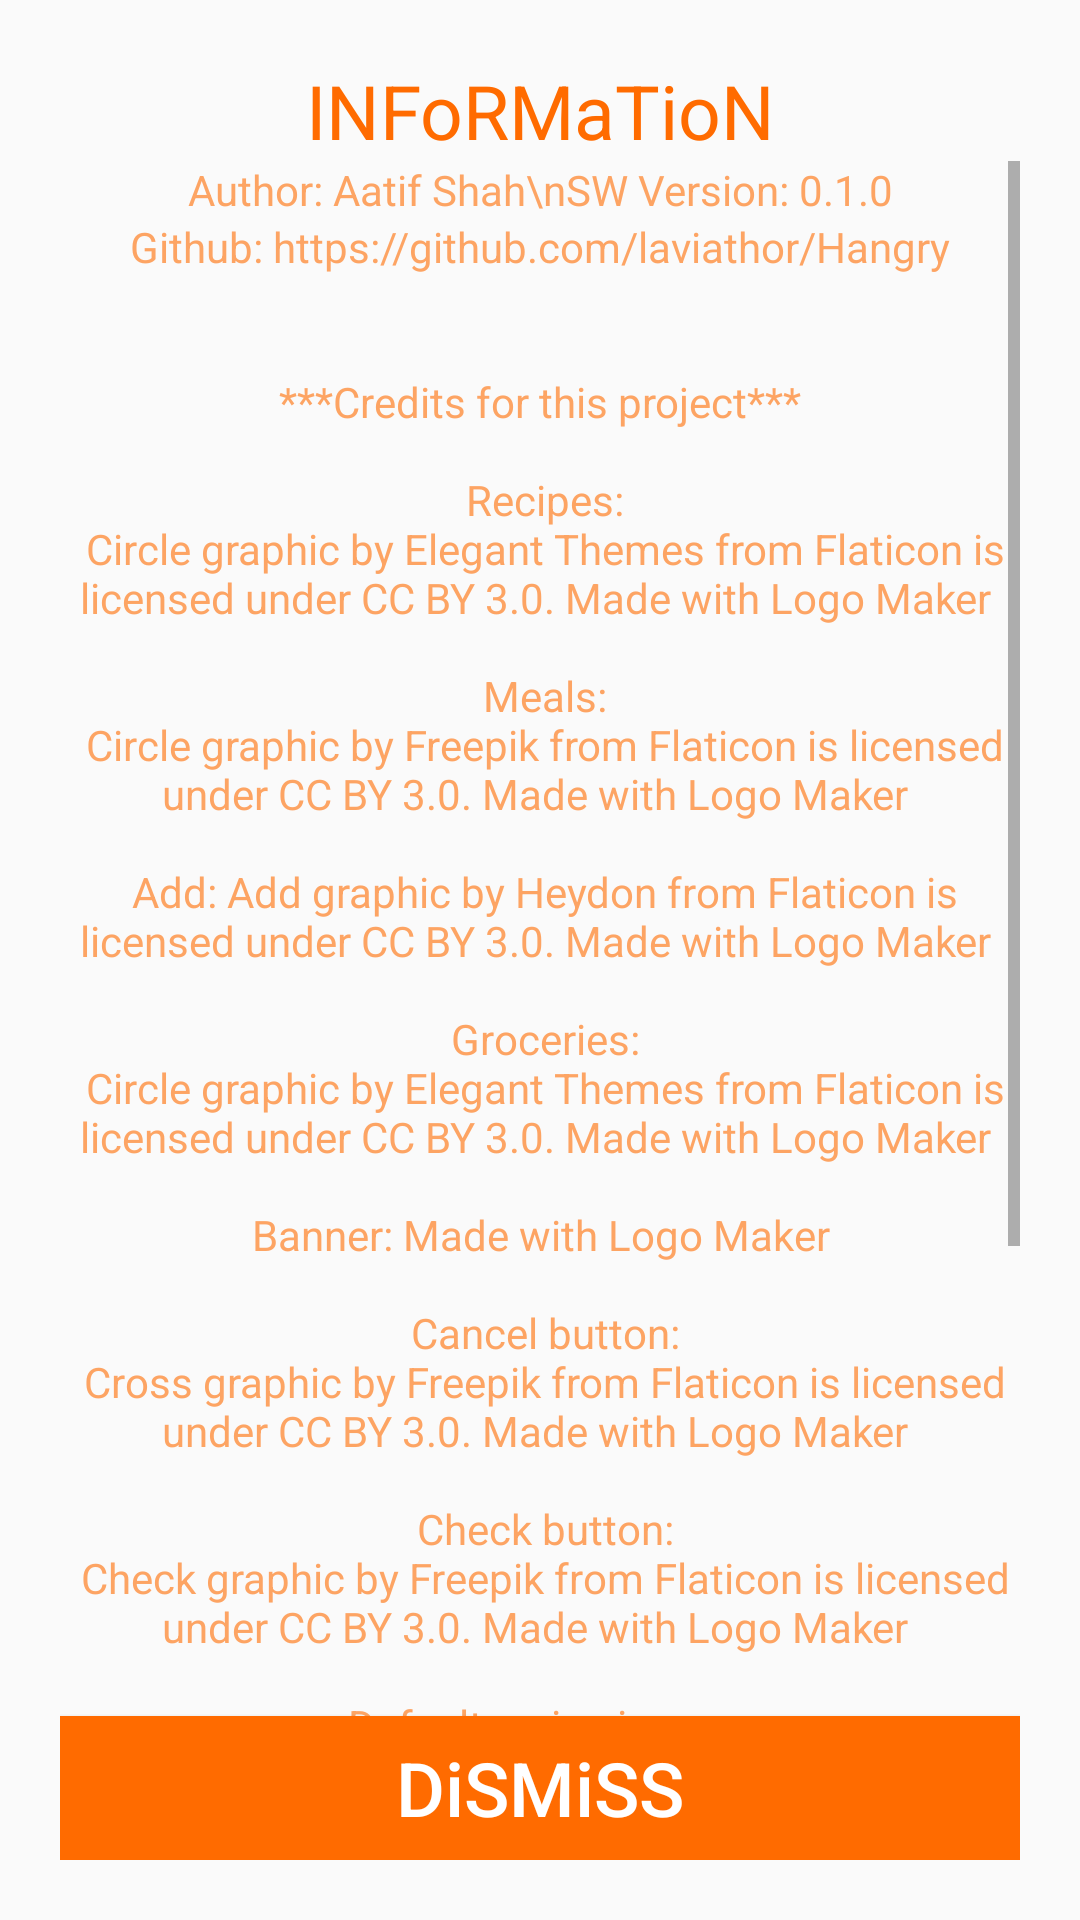

Layout XML and referenced resources for this Android screen:
<!-- AndroidManifest.xml: application theme AppTheme -->
<!-- res/layout/activity_banner.xml -->
<?xml version="1.0" encoding="utf-8"?>
<LinearLayout xmlns:android="http://schemas.android.com/apk/res/android"
    android:layout_width="fill_parent"
    android:layout_height="fill_parent"
    android:orientation="vertical">
    <LinearLayout
        android:layout_width="match_parent"
        android:layout_height="wrap_content"
        android:orientation="vertical"
        android:layout_margin="0dp"
        android:background="@android:color/transparent">
        >
        <LinearLayout
            android:layout_width="match_parent"
            android:layout_height="wrap_content"
            android:orientation="vertical"
            android:layout_margin="20dp">

            //TODO app information, such as author’s name, software version number, URL link for help, copyright information

            <TextView
                android:layout_width="match_parent"
                android:layout_height="wrap_content"
                android:gravity="center"
                android:textSize="25sp"
                android:textColor="@color/orange"
                android:text="INFoRMaTioN" />
            
            <ScrollView
                android:layout_width="match_parent"
                android:layout_height="0dp"
                android:layout_weight="6">
                <LinearLayout
                    android:layout_width="match_parent"
                    android:orientation="vertical"
                    android:layout_height="match_parent">

                    <TextView
                        android:layout_width="match_parent"
                        android:gravity="center"
                        android:layout_height="wrap_content"
                        android:textColor="@color/light_orange"
                        android:text="Author: Aatif Shah\nSW Version: 0.1.0"/>

                    <TextView
                        android:id="@+id/github_link"
                        android:layout_width="match_parent"
                        android:gravity="center"
                        android:layout_height="wrap_content"
                        android:textColor="@color/light_orange"
                        android:text="@string/github"/>

                    <TextView
                        android:layout_width="match_parent"
                        android:gravity="center"
                        android:layout_height="wrap_content"
                        android:textColor="@color/light_orange"
                        android:text="@string/credits"/>

                </LinearLayout>
            </ScrollView>



            <Button
                android:id="@+id/dismiss"
                android:layout_width="match_parent"
                android:layout_height="wrap_content"
                android:background="@color/orange"
                android:textColor="@color/white"
                android:textSize="25sp"
                android:textAllCaps="false"
                android:text="DiSMiSS" />
        </LinearLayout>
    </LinearLayout>
</LinearLayout>
<!-- resources referenced by this layout -->
<resources>
  <color name="light_orange">#9aff6b00</color>
  <color name="orange">#ff6b00</color>
  <color name="white">#FFFFFF</color>
  <string name="credits">
          \n\n***Credits for this project***\n\n
          Recipes:\n
  Circle graphic by Elegant Themes from Flaticon is licensed under CC BY 3.0. Made with Logo Maker
  \n\n
  Meals:\n
  Circle graphic by Freepik  from Flaticon  is licensed under CC BY 3.0. Made with Logo Maker
  \n\n
  Add:
  Add graphic by Heydon from Flaticon is licensed under CC BY 3.0. Made with Logo Maker
  \n\n
  Groceries:\n
  Circle graphic by Elegant Themes from Flaticon is licensed under CC BY 3.0. Made with Logo Maker
  \n\n
  Banner:
  Made with Logo Maker
  \n\n
  Cancel button:\n
  Cross graphic by Freepik from Flaticon is licensed under CC BY 3.0. Made with Logo Maker
  \n\n
  Check button:\n
  Check graphic by Freepik from Flaticon is licensed under CC BY 3.0. Made with Logo Maker
  \n\n
  Default  recipe image:\n
  Square graphic by Baianat from Flaticon is licensed under CC BY 3.0. Made with Logo Maker
  \n\n
  Filestorage:\n
  Files graphic by Freepik from Flaticon is licensed under CC BY 3.0. Made with Logo Maker
  \n
  \n
  Swipeable list
  https://github.com/daimajia/AndroidSwipeLayout
  http://www.devexchanges.info/2015/09/making-swipeable-listview-in-android.html
  \n\n</string>
  <string name="github">Github: https://github.com/laviathor/Hangry</string>
  <style name="AppTheme" parent="Theme.AppCompat.Light.DarkActionBar">
          
          <item name="colorPrimary">@color/colorPrimary</item>
          <item name="colorPrimaryDark">@color/colorPrimaryDark</item>
          <item name="colorAccent">@color/colorAccent</item>
      </style>
  <color name="colorPrimary">#1b96fe</color>
  <color name="colorPrimaryDark">#303F9F</color>
  <color name="colorAccent">#ff6b00</color>
</resources>
